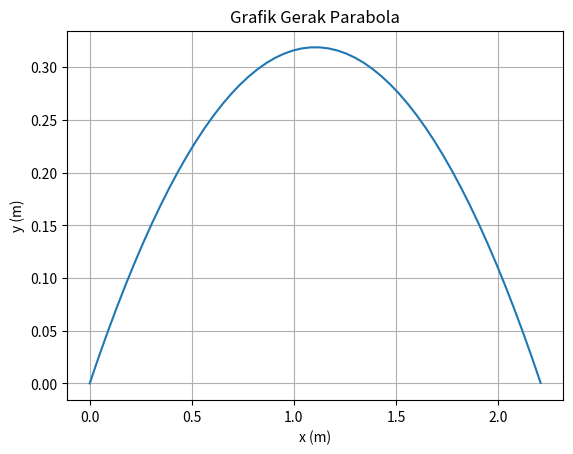

Here is the Python script that generated this plot:
# [redacted]
## Perhitungan soal fisika berbasis python
## Tugas

# No.1b
# Variasi alpha = 30 ; v0 = 5
import numpy as np 
import matplotlib.pyplot as plt 
 
alpha = np.radians(30) 
g = 9.8 
v0 = 5
 
v0x = v0*np.cos(alpha) 
v0y = v0*np.sin(alpha) 
 
X = ((v0**2)*np.sin(2*alpha))/(2*g) 
print("Jarak Horizontal Maksimum = ",X," m") 
Y = ((v0**2)*(np.sin(alpha)**2))/(2*g) 
print("Jarak Vertikal Maksimum = ",Y," m") 
T = (2*v0*np.sin(alpha))/g 
print("Waktu Mencapai Jarak Horizontal Maksimum = ",T," s") 
print("\n") 
 
t = np.arange(0.0, T, 0.01) 
y = v0y*t - 0.5*g*t**2 
x = v0x*t 
 
fig, ax = plt.subplots() 
ax.plot(x, y) 
ax.set(xlabel='x (m)', ylabel= 'y (m)', title='Grafik Gerak Parabola') 
ax.grid() 
plt.show() 
